Run: headless pygame with SDL's dummy video driver; simulated clock (each Clock.tick advances the game by its frame time, no real sleeping); random seed 0; keys injected as events and as key.get_pressed() state; no mouse input.
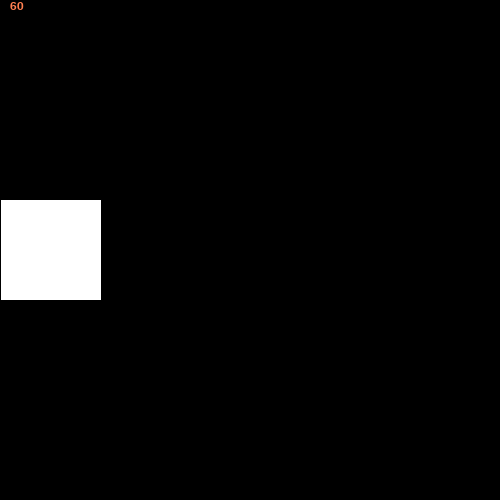
Frame 1 of 4 · flips 1–60 · no input
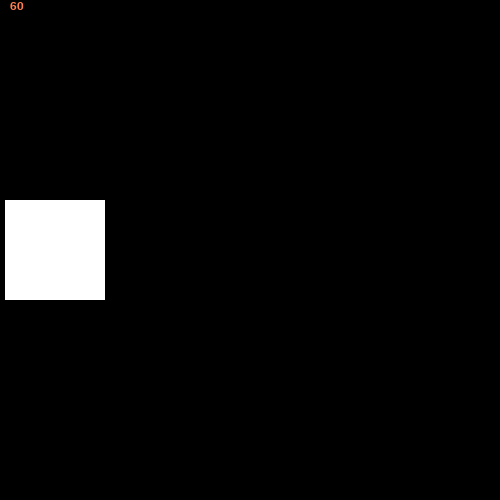
Frame 2 of 4 · flips 61–180 · tapped SPACE, RETURN · held RIGHT (→), D
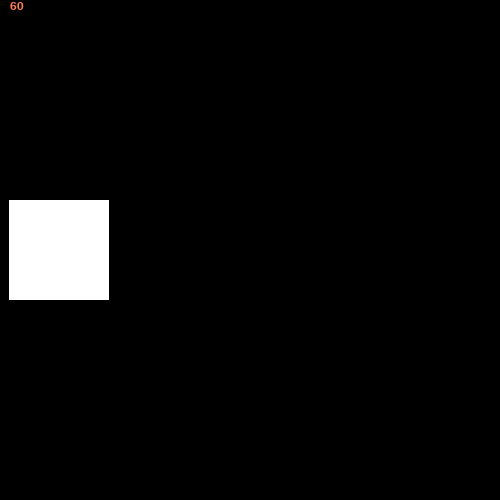
Frame 3 of 4 · flips 181–300 · held DOWN (↓), S
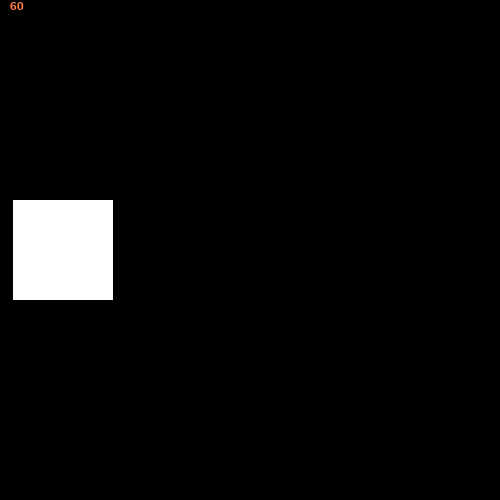
Frame 4 of 4 · flips 301–420 · held LEFT (←), A, UP (↑), W

The pygame program that drew these frames:

import pygame , sys, time


mainClock = pygame.time.Clock()
from pygame.locals import *
pygame.init()
screen = pygame.display.set_mode((500, 500), 0, 32)
font = pygame.font.SysFont("Arial", 18)
pos = 0

framerate = 60
velocity = 100
last_time = time.time()
fpsBool = True
logDT = False

def update_fps():
	fps = str(int(mainClock.get_fps()))
	fps_text = font.render(fps, 1, pygame.Color("coral"))
	return fps_text

while True:

    dt = time.time() - last_time
    last_time = time.time()

    screen.fill((0, 0, 0))
    screen.blit(update_fps(), (10, 0))

    r = pygame.Rect(pos, 200, 100, 100)
    pygame.draw.rect(screen, (255, 255, 255), r)

    for event in pygame.event.get():
        if event.type == pygame.QUIT:
            pygame.quit()
            sys.exit()

        if event.type == KEYDOWN:
            if event.key == K_ESCAPE:
                pygame.quit()
                sys.exit()
            
            if event.key == K_e:
                fpsBool = not fpsBool

            if event.key == K_0:
                logDT = not logDT

            if event.key == K_UP:
                if framerate * 2 < 1000:
                    framerate = framerate * 2
            
            if event.key == K_DOWN:
                if framerate > 30:
                    framerate = framerate / 2
    if fpsBool:
        pos += velocity * dt

    elif not fpsBool:
        pos -= velocity * dt

    if logDT:
        print("Delta Time: " + str(dt))


    pygame.display.update()
    mainClock.tick(framerate)
